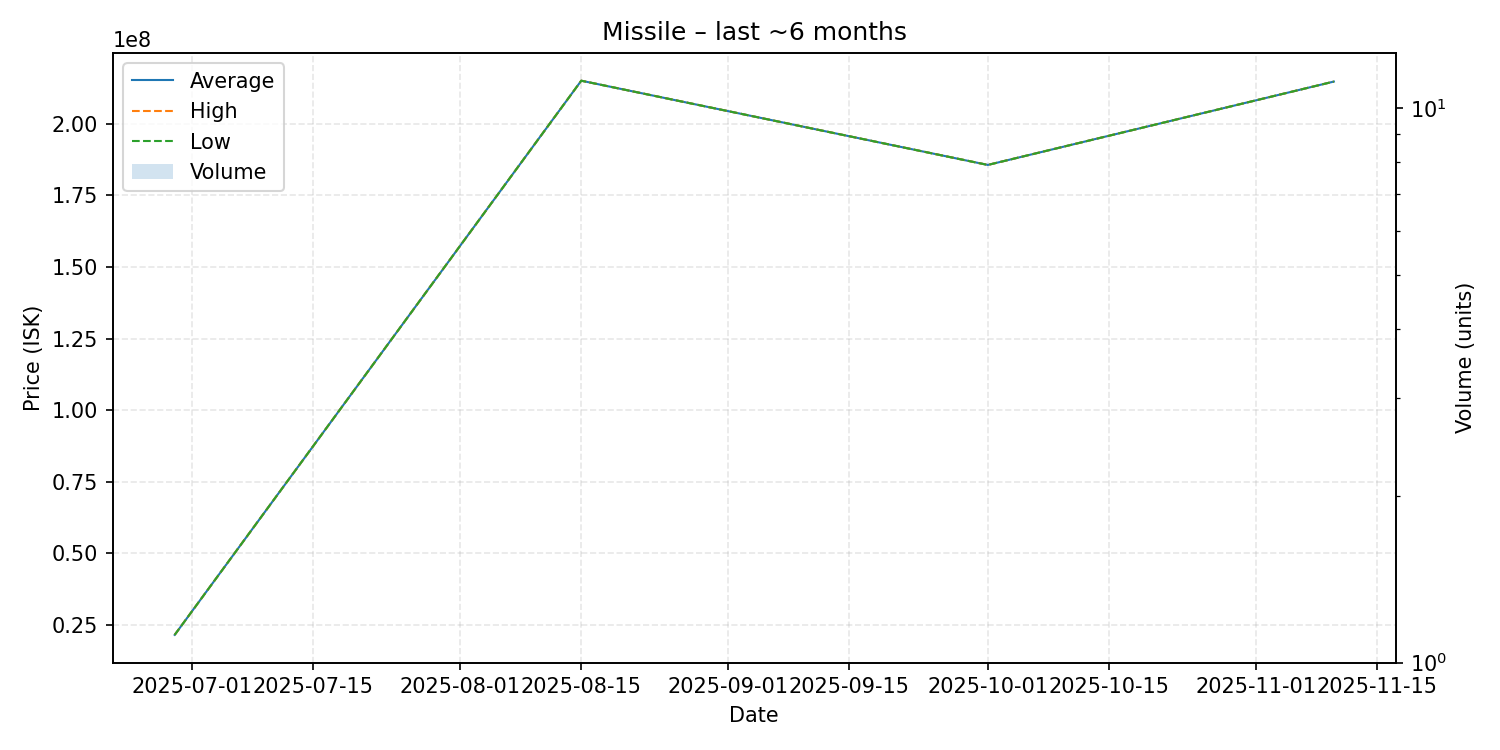

Data behind this chart, as committed beside it:
date, average, highest, lowest, order_count, volume
2025-06-29, 21560000, 21560000, 21560000, 1, 1
2025-08-15, 215000000, 215000000, 215000000, 1, 1
2025-10-01, 185600000, 185600000, 185600000, 1, 1
2025-11-10, 214700000, 214700000, 214700000, 1, 1
